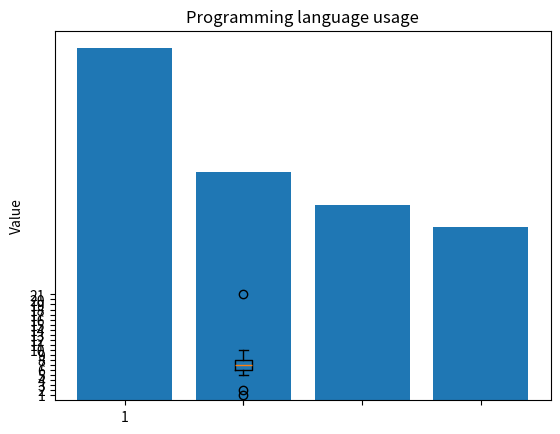

Here is the Python script that generated this plot:
# Our data
import matplotlib.pyplot as plt

labels = ["JavaScript", "Java", "Python", "C#"]

usage = [69.8, 45.3, 38.8, 34.4]


# Generating the y positions. Later, we'll use them to replace them with labels.

y_positions = range(len(labels))


# Creating our bar plot

plt.bar(y_positions, usage)

plt.xticks(y_positions, labels)

plt.ylabel("Usage (%)")

plt.title("Programming language usage")

plt.show()


# Creating boxplot
values = [1, 2, 5, 6, 6, 7, 7, 8, 8, 8, 9, 10, 21]


plt.boxplot(values)

plt.yticks(range(1, 22))

plt.ylabel("Value")

plt.show()
